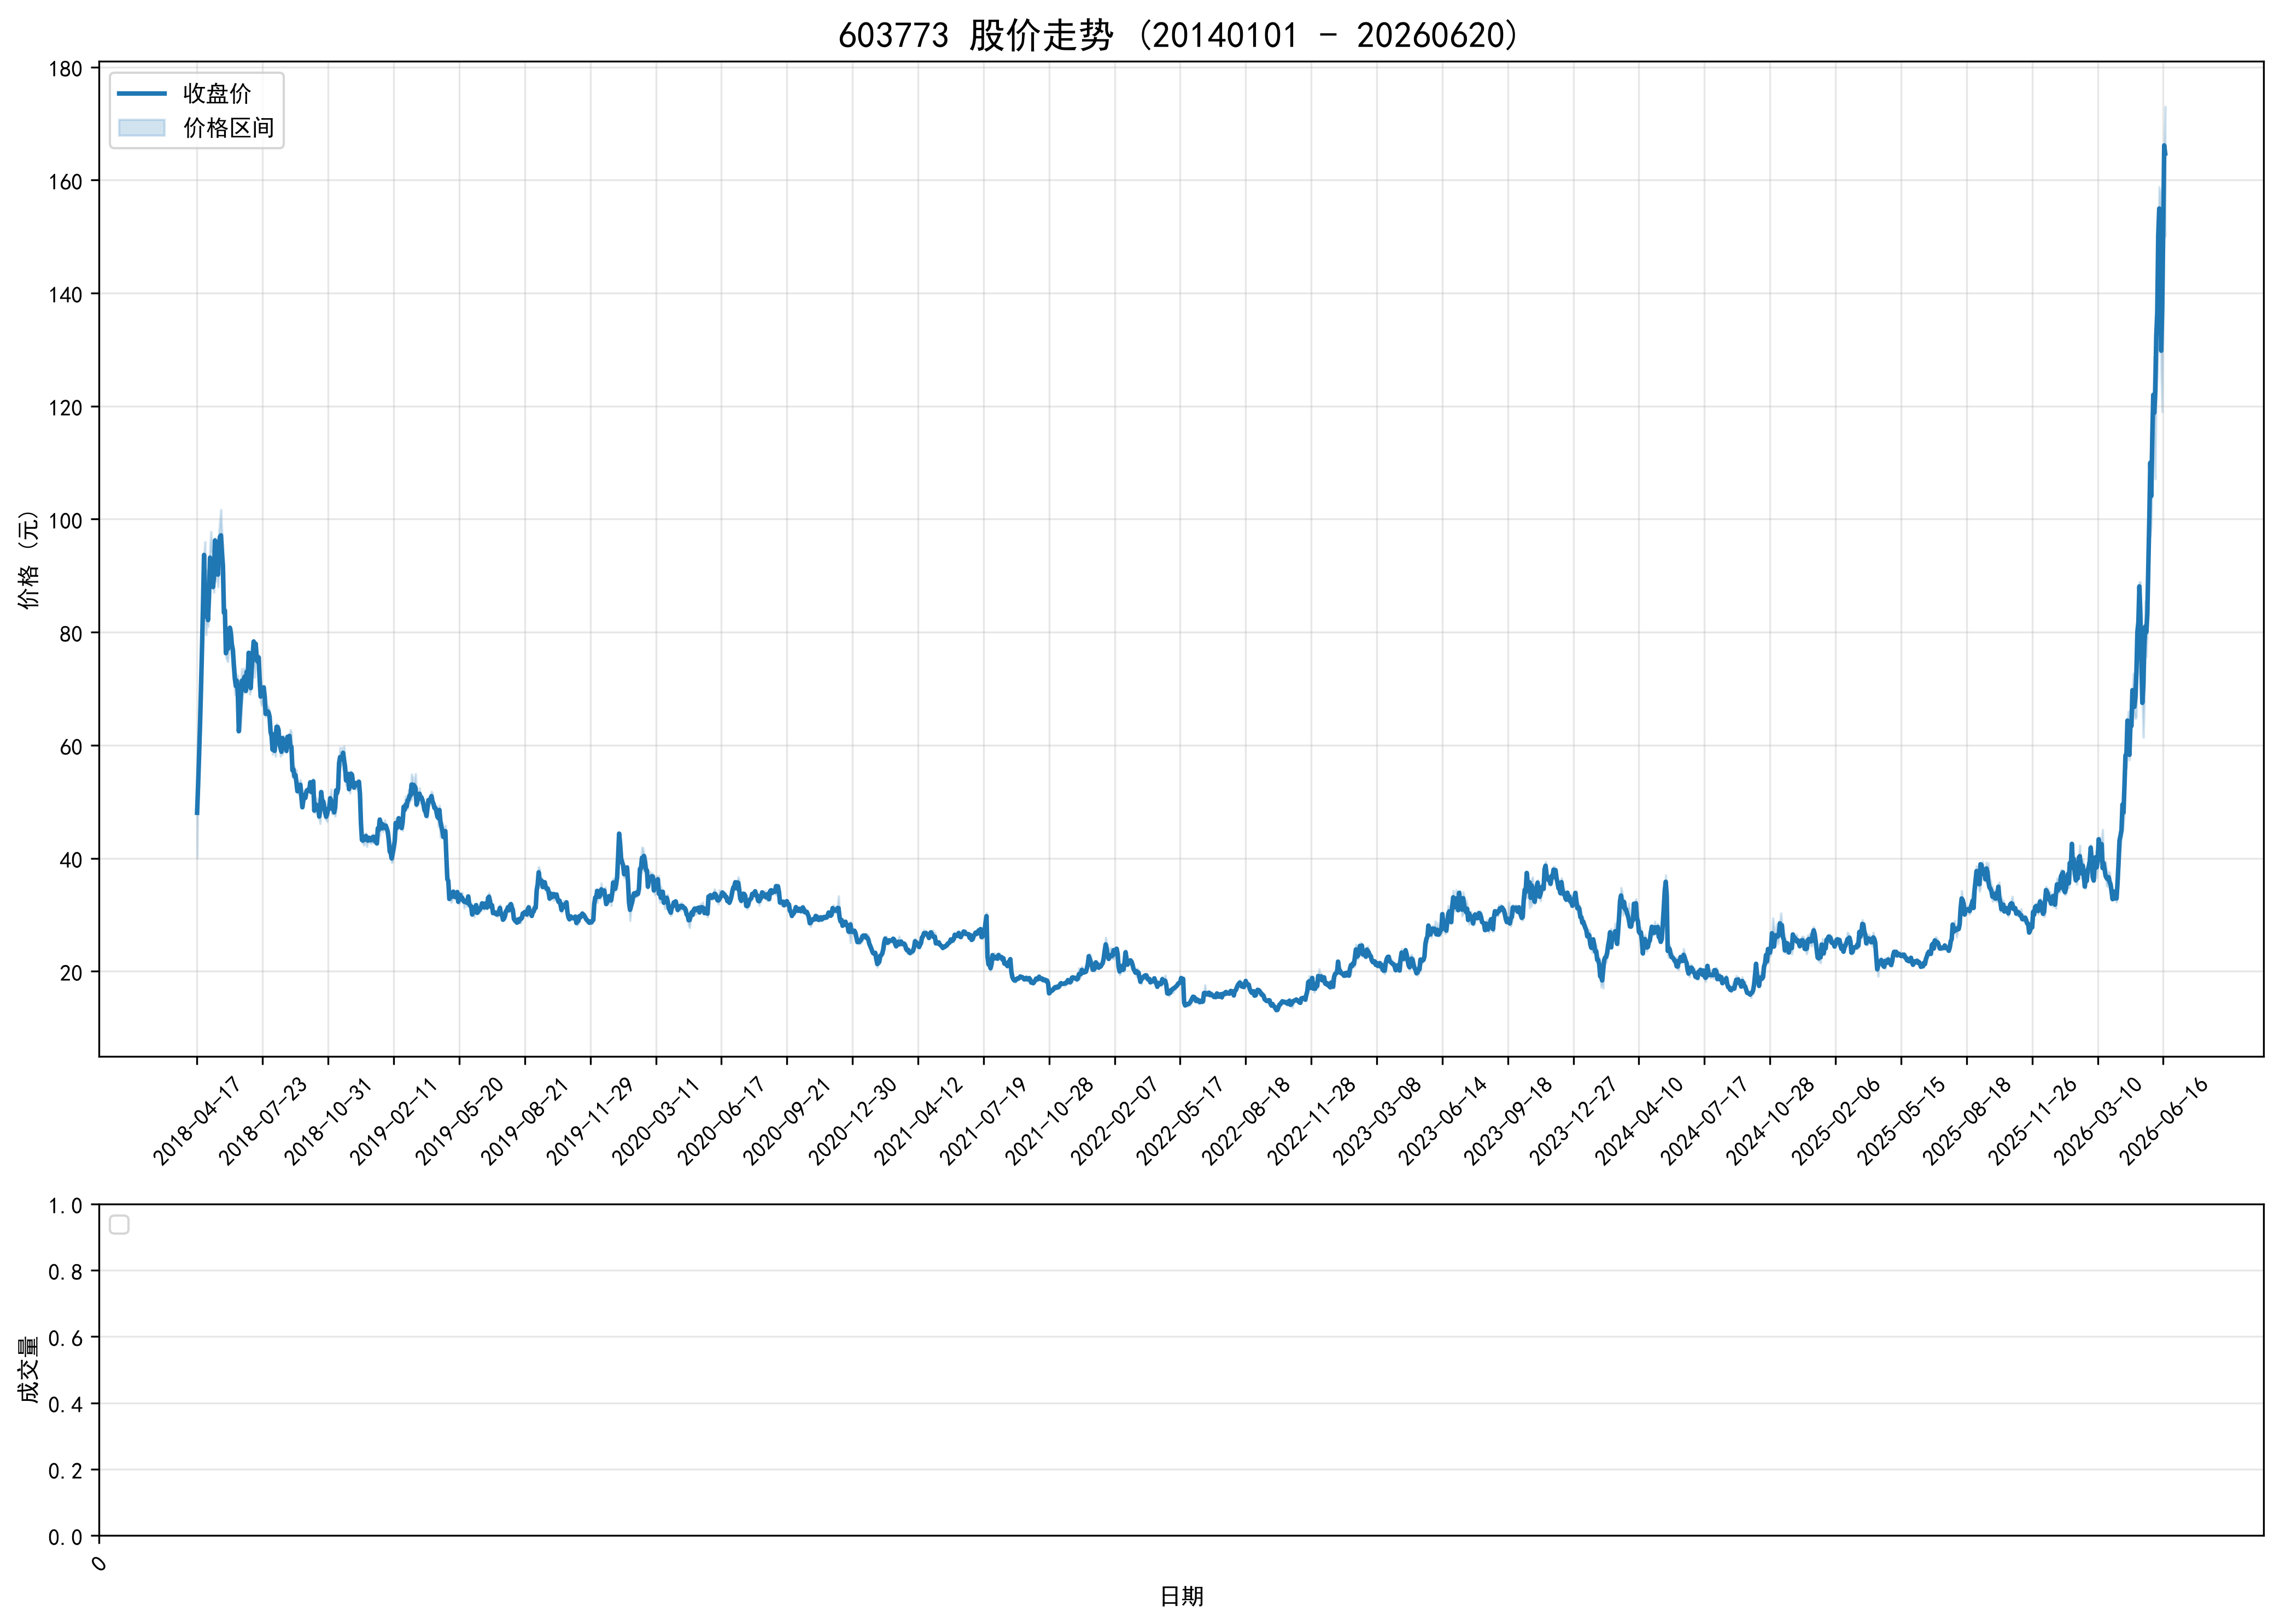

Source data for this figure (header and first rows):
ts_code, trade_date, open, high, low, close, volume, turnover, factor, prev_close, avg_price, high_limit, low_limit, turnover_rate, amp_rate, quote_rate, is_paused, is_st
603773.SH, 20180417, 40.04, 48.05, 40.04, 48.05, 30025, 1441900, 1.0, 33.37, 48.02, 48.05, 21.36, 0.127, 24, 43.99, 0, 0
603773.SH, 20180418, 52.86, 52.86, 52.86, 52.86, 25294, 1337041, 1.0, 48.05, 52.86, 52.86, 43.25, 0.107, 0.0, 10.01, 0, 0
603773.SH, 20180419, 58.15, 58.15, 58.15, 58.15, 21776, 1266274, 1.0, 52.86, 58.15, 58.15, 47.57, 0.0921, 0.0, 10.01, 0, 0
603773.SH, 20180420, 63.97, 63.97, 63.97, 63.97, 266385, 17040648, 1.0, 58.15, 63.97, 63.97, 52.34, 1.126, 0.0, 10.01, 0, 0
603773.SH, 20180423, 70.37, 70.37, 70.37, 70.37, 321153, 22599537, 1.0, 63.97, 70.37, 70.37, 57.57, 1.358, 0.0, 10, 0, 0
603773.SH, 20180424, 77.41, 77.41, 77.41, 77.41, 109018, 8439083, 1.0, 70.37, 77.41, 77.41, 63.33, 0.461, 0.0, 10, 0, 0
603773.SH, 20180425, 85.15, 85.15, 85.15, 85.15, 109753, 9345468, 1.0, 77.41, 85.15, 85.15, 69.67, 0.4641, 0.0, 9.999, 0, 0
603773.SH, 20180426, 93.67, 93.67, 93.67, 93.67, 859401, 80500092, 1.0, 85.15, 93.67, 93.67, 76.64, 3.634, 0.0, 10.01, 0, 0
603773.SH, 20180427, 96.0, 96.0, 85.62, 86.3, 15107683, 1385734212, 1.0, 93.67, 91.72, 103, 84.3, 63.88, 11.08, -7.868, 0, 0
603773.SH, 20180502, 83.0, 83.88, 79.51, 82.77, 8289092, 681185948, 1.0, 86.3, 82.18, 94.93, 77.67, 35.05, 5.064, -4.09, 0, 0
603773.SH, 20180503, 81.98, 91.0, 81.51, 87.53, 9465309, 825486969, 1.0, 82.77, 87.21, 91.05, 74.49, 40.02, 11.47, 5.751, 0, 0
603773.SH, 20180504, 85.81, 88.36, 81.0, 82.14, 7539765, 638140751, 1.0, 87.53, 84.64, 96.28, 78.78, 31.88, 8.409, -6.158, 0, 0
603773.SH, 20180507, 83.47, 90.0, 83.01, 86.61, 7388307, 640659804, 1.0, 82.14, 86.71, 90.35, 73.93, 31.24, 8.51, 5.442, 0, 0
603773.SH, 20180508, 86.87, 95.2, 86.05, 93.19, 9749116, 882669939, 1.0, 86.61, 90.54, 95.27, 77.95, 41.22, 10.56, 7.597, 0, 0
603773.SH, 20180509, 96.0, 97.79, 91.2, 92.49, 8723387, 821518322, 1.0, 93.19, 94.17, 102.5, 83.87, 36.89, 7.072, -0.7512, 0, 0
603773.SH, 20180510, 91.47, 94.34, 89.22, 92.12, 6385607, 583338599, 1.0, 92.49, 91.35, 101.7, 83.24, 27, 5.536, -0.4, 0, 0
603773.SH, 20180511, 91.76, 94.98, 87.89, 87.99, 7061857, 645914353, 1.0, 92.12, 91.47, 101.3, 82.91, 29.86, 7.697, -4.483, 0, 0
603773.SH, 20180514, 87.0, 91.88, 87.0, 89.87, 5973413, 534910794, 1.0, 87.99, 89.55, 96.79, 79.19, 25.26, 5.546, 2.137, 0, 0
603773.SH, 20180515, 90.6, 96.66, 90.0, 96.23, 8083210, 751223924, 1.0, 89.87, 92.94, 98.86, 80.88, 34.18, 7.411, 7.077, 0, 0
603773.SH, 20180516, 94.15, 94.49, 89.01, 91.42, 6695007, 616615739, 1.0, 96.23, 92.1, 105.8, 86.61, 28.31, 5.695, -4.998, 0, 0
603773.SH, 20180517, 91.46, 93.85, 91.08, 91.54, 5185864, 479580037, 1.0, 91.42, 92.48, 100.6, 82.28, 21.93, 3.03, 0.1313, 0, 0
603773.SH, 20180518, 90.05, 91.0, 88.0, 90.19, 5194765, 464428456, 1.0, 91.54, 89.4, 100.7, 82.39, 21.97, 3.277, -1.475, 0, 0
603773.SH, 20180521, 90.8, 97.8, 90.2, 95.25, 7528719, 708558387, 1.0, 90.19, 94.11, 99.21, 81.17, 31.84, 8.427, 5.61, 0, 0
603773.SH, 20180522, 94.99, 99.79, 94.02, 96.85, 7694184, 743590384, 1.0, 95.25, 96.64, 104.8, 85.73, 32.54, 6.058, 1.68, 0, 0
603773.SH, 20180523, 97.88, 101.7, 95.14, 97.14, 7767434, 762801155, 1.0, 96.85, 98.2, 106.5, 87.16, 32.84, 6.763, 0.2994, 0, 0
603773.SH, 20180524, 97.89, 98.0, 92.32, 94.09, 5205064, 490243832, 1.0, 97.14, 94.19, 106.8, 87.43, 22.01, 5.847, -3.14, 0, 0
603773.SH, 20180525, 94.76, 95.5, 91.6, 91.76, 4122729, 385252141, 1.0, 94.09, 93.45, 103.5, 84.68, 17.43, 4.145, -2.476, 0, 0
603773.SH, 20180528, 91.0, 91.0, 82.8, 83.45, 5651852, 486969285, 1.0, 91.76, 86.16, 100.9, 82.58, 23.9, 8.936, -9.056, 0, 0
603773.SH, 20180529, 83.0, 85.1, 82.5, 83.85, 3349577, 280908908, 1.0, 83.45, 83.86, 91.8, 75.11, 14.16, 3.116, 0.4793, 0, 0
603773.SH, 20180530, 80.95, 81.95, 75.58, 76.28, 4737016, 374684267, 1.0, 83.85, 79.1, 92.24, 75.47, 20.03, 7.597, -9.028, 0, 0
603773.SH, 20180531, 77.8, 78.55, 75.11, 78.27, 4075014, 315039360, 1.0, 76.28, 77.31, 83.91, 68.65, 17.23, 4.51, 2.609, 0, 0
603773.SH, 20180601, 77.07, 78.78, 74.75, 77.04, 3329579, 256249962, 1.0, 78.27, 76.96, 86.1, 70.44, 14.08, 5.149, -1.571, 0, 0
603773.SH, 20180604, 78.5, 78.68, 76.6, 77.79, 2438617, 189685568, 1.0, 77.04, 77.78, 84.74, 69.34, 10.31, 2.7, 0.9735, 0, 0
603773.SH, 20180605, 77.49, 81.09, 77.49, 80.79, 3484490, 277034464, 1.0, 77.79, 79.5, 85.57, 70.01, 14.73, 4.628, 3.857, 0, 0
603773.SH, 20180606, 80.01, 80.49, 78.78, 79.79, 2979198, 237168987, 1.0, 80.79, 79.61, 88.87, 72.71, 12.6, 2.117, -1.238, 0, 0
603773.SH, 20180607, 80.44, 80.6, 77.09, 77.81, 2884686, 226638570, 1.0, 79.79, 78.57, 87.77, 71.81, 12.2, 4.399, -2.482, 0, 0
603773.SH, 20180608, 76.7, 77.28, 75.6, 76.91, 2570780, 196136986, 1.0, 77.81, 76.29, 85.59, 70.03, 10.87, 2.159, -1.157, 0, 0
603773.SH, 20180611, 76.0, 76.96, 73.98, 74.17, 2495894, 188060114, 1.0, 76.91, 75.35, 84.6, 69.22, 10.55, 3.875, -3.563, 0, 0
603773.SH, 20180612, 74.35, 74.43, 68.89, 71.81, 3409298, 244226497, 1.0, 74.17, 71.64, 81.59, 66.75, 14.42, 7.469, -3.182, 0, 0
603773.SH, 20180613, 71.0, 72.88, 70.03, 70.47, 2283834, 163235937, 1.0, 71.81, 71.47, 78.99, 64.63, 9.657, 3.969, -1.866, 0, 0
603773.SH, 20180614, 69.2, 71.9, 69.2, 71.41, 2187214, 155703571, 1.0, 70.47, 71.19, 77.52, 63.42, 9.249, 3.831, 1.334, 0, 0
603773.SH, 20180615, 71.1, 72.38, 68.0, 69.3, 2197430, 153736874, 1.0, 71.41, 69.96, 78.55, 64.27, 9.292, 6.134, -2.955, 0, 0
603773.SH, 20180619, 66.26, 67.69, 62.37, 62.47, 2931755, 190475066, 1.0, 69.3, 64.97, 76.23, 62.37, 12.4, 7.677, -9.856, 0, 0
603773.SH, 20180620, 62.42, 66.88, 62.41, 65.7, 2868196, 185994963, 1.0, 62.47, 64.85, 68.72, 56.22, 12.13, 7.155, 5.17, 0, 0
603773.SH, 20180621, 65.6, 71.0, 62.88, 68.41, 4060250, 270079975, 1.0, 65.7, 66.52, 72.27, 59.13, 17.17, 12.36, 4.125, 0, 0
603773.SH, 20180622, 67.25, 73.53, 67.14, 71.4, 4403122, 313919677, 1.0, 68.41, 71.29, 75.25, 61.57, 18.62, 9.341, 4.371, 0, 0
603773.SH, 20180625, 69.61, 71.8, 69.6, 70.7, 3147619, 221751614, 1.0, 71.4, 70.45, 78.54, 64.26, 13.31, 3.081, -0.9804, 0, 0
603773.SH, 20180626, 69.19, 73.6, 69.19, 71.69, 3568172, 256626191, 1.0, 70.7, 71.92, 77.77, 63.63, 15.09, 6.238, 1.4, 0, 0
603773.SH, 20180627, 71.66, 72.94, 71.0, 72.15, 2798528, 201767632, 1.0, 71.69, 72.1, 78.86, 64.52, 11.83, 2.706, 0.6417, 0, 0
603773.SH, 20180628, 71.7, 72.49, 69.51, 69.61, 2807052, 198615237, 1.0, 72.15, 70.76, 79.37, 64.94, 11.87, 4.13, -3.52, 0, 0
603773.SH, 20180629, 69.31, 73.1, 69.31, 73.0, 3214229, 230413469, 1.0, 69.61, 71.69, 76.57, 62.65, 13.59, 5.445, 4.87, 0, 0
603773.SH, 20180702, 72.82, 75.98, 71.3, 72.37, 3749215, 277878694, 1.0, 73.0, 74.12, 80.3, 65.7, 15.85, 6.411, -0.863, 0, 0
603773.SH, 20180703, 72.73, 76.47, 72.18, 76.36, 4336246, 324207885, 1.0, 72.37, 74.77, 79.61, 65.13, 18.34, 5.928, 5.513, 0, 0
603773.SH, 20180704, 75.0, 75.48, 69.0, 70.77, 3569351, 259803637, 1.0, 76.36, 72.79, 84.0, 68.72, 15.09, 8.486, -7.321, 0, 0
603773.SH, 20180705, 70.3, 72.67, 69.65, 70.11, 2236197, 159042663, 1.0, 70.77, 71.12, 77.85, 63.69, 9.456, 4.267, -0.9326, 0, 0
603773.SH, 20180706, 70.5, 76.28, 70.5, 73.63, 4148206, 304224487, 1.0, 70.11, 73.34, 77.12, 63.1, 17.54, 8.244, 5.021, 0, 0
603773.SH, 20180709, 74.98, 76.88, 74.0, 76.13, 3646475, 276039235, 1.0, 73.63, 75.7, 80.99, 66.27, 15.42, 3.911, 3.395, 0, 0
603773.SH, 20180710, 75.4, 78.7, 74.82, 78.35, 4927659, 377447647, 1.0, 76.13, 76.6, 83.74, 68.52, 20.84, 5.096, 2.916, 0, 0
603773.SH, 20180711, 75.86, 75.88, 72.0, 75.16, 4101262, 305687683, 1.0, 78.35, 74.53, 86.19, 70.52, 17.34, 4.952, -4.072, 0, 0
603773.SH, 20180712, 74.9, 78.28, 74.9, 77.95, 4029237, 310823207, 1.0, 75.16, 77.14, 82.68, 67.64, 17.04, 4.497, 3.712, 0, 0
... 1,923 more rows
